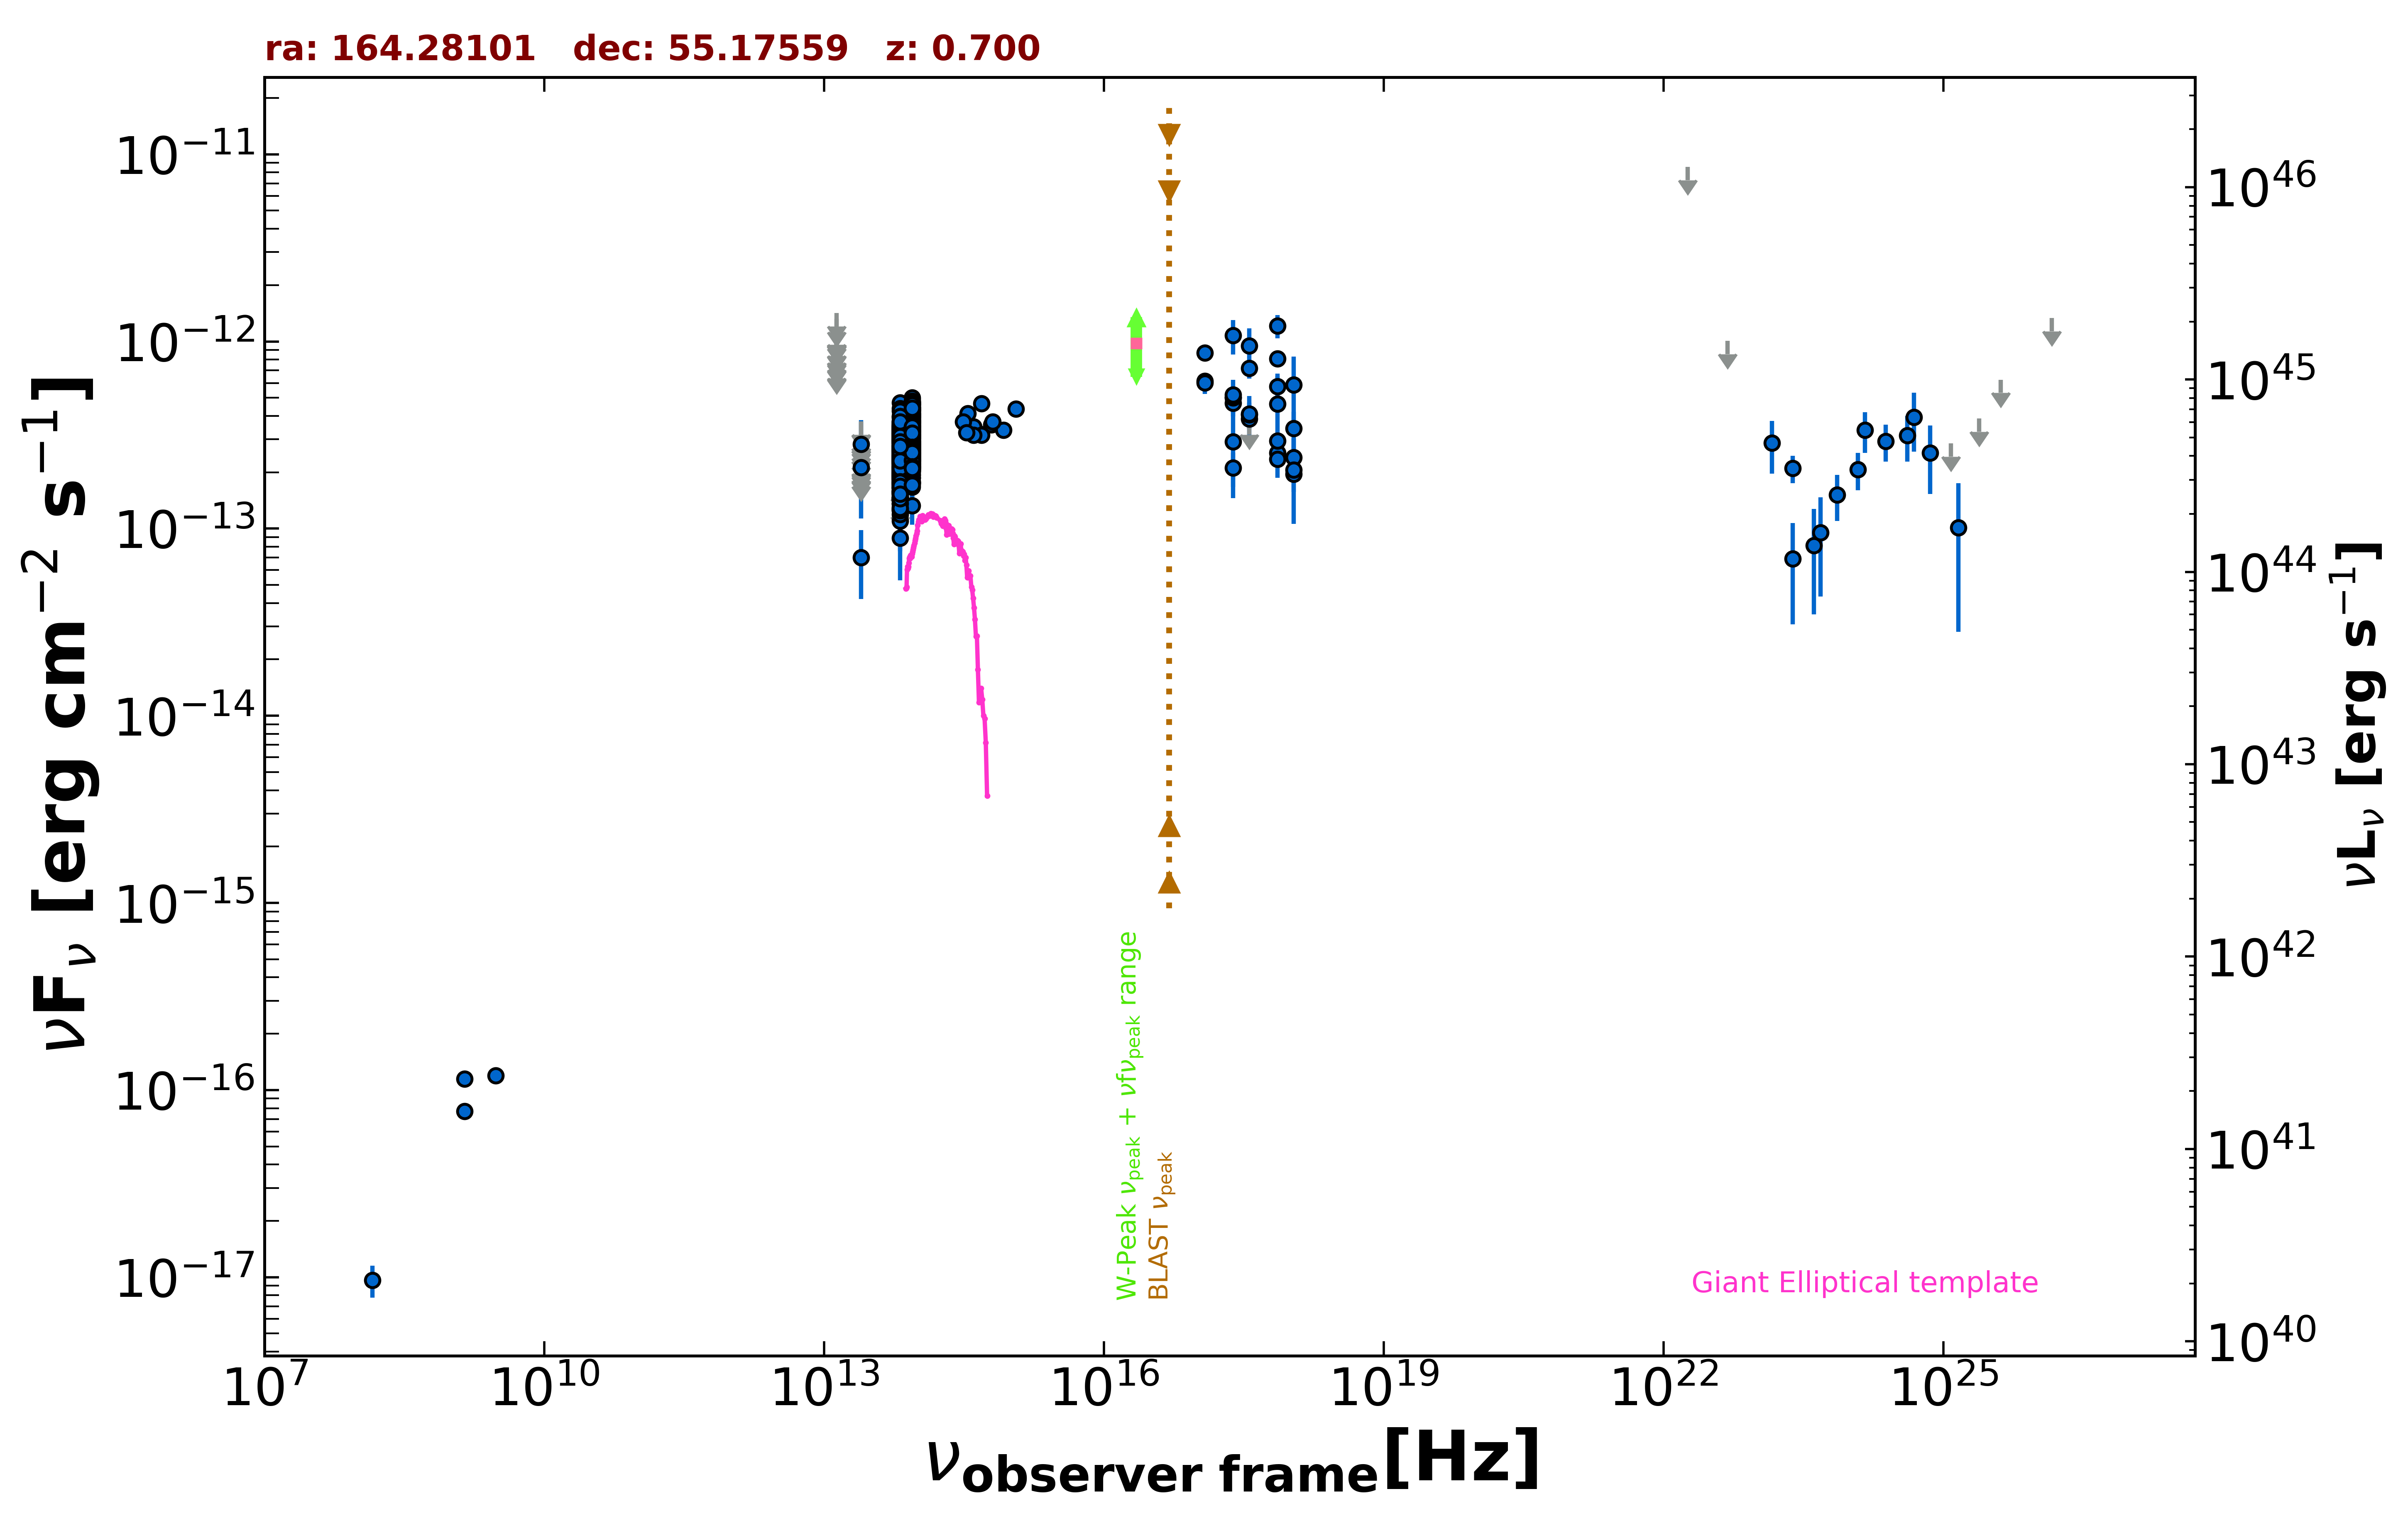

Values plotted in this chart, from the file beside it:
freq., flux, err_flux, MJD_start, MJD_end, flag, catalog, reference
1.400e+09, 1.147e-16, 1.850e-18, 55000, 55000, , FIRST, White et al. 1997  ApJ  475 479
1.400e+09, 7.700e-17, 7.000e-18, 55000, 55000, , NVSS, Condon et al. 1998  AJ  115  1693
3.000e+09, 1.197e-16, 7.100e-18, 55000, 55000, , VLASSQL, Gordon et al. 2021  ApJS  255  30
2.418e+17, 2.912e-13, 1.459e-13, 55000, 55000, , XMMSL2, Saxton et al. 2008  A&A  480  611
7.253e+17, 4.643e-13, 2.105e-13, 55000, 55000, , XMMSL2, Saxton et al. 2008  A&A  480  611
2.418e+17, 4.678e-13, 7.080e-14, 55000, 55000, , RASS, Boller et al. 2016  A&A  103  1
2.418e+17, 4.998e-13, 4.700e-14, 55299, 58155, , 1OUSX, Giommi et al. in preparation
1.209e+17, 6.136e-13, 5.180e-14, 55299, 58155, , 1OUSX, Giommi et al. in preparation
3.627e+17, 3.860e-13, 4.210e-14, 55299, 58155, , 1OUSX, Giommi et al. in preparation
7.253e+17, 2.536e-13, 1.620e-14, 55299, 58155, , 1OUSX, Giommi et al. in preparation
1.088e+18, 1.959e-13, 3.880e-14, 55299, 58155, , 1OUSX, Giommi et al. in preparation
7.253e+17, 8.074e-13, 5.655e-14, 55000, 55000, , 2SXPS, Evans et al. 2020  ApJS  247  54
1.209e+17, 8.708e-13, 8.460e-14, 55000, 55000, , 2SXPS, Evans et al. 2020  ApJS  247  54
3.627e+17, 7.184e-13, 8.350e-14, 55000, 55000, , 2SXPS, Evans et al. 2020  ApJS  247  54
1.088e+18, 3.437e-13, 7.785e-14, 55000, 55000, , 2SXPS, Evans et al. 2020  ApJS  247  54
1.440e+08, 9.648e-18, 1.872e-18, 55000, 55000, , LoTSS, Shimwell et al. 2019  A&A  622  A1
8.817e+13, 2.460e-13, 2.150e-15, 55000, 55000, , UNWISE, Schlafly et al. 2019  ApJS  240  30
6.517e+13, 2.003e-13, 3.000e-15, 55000, 55000, , UNWISE, Schlafly et al. 2019  ApJS  240  30
8.817e+13, 2.332e-13, 7.300e-15, 55000, 55000, , WISE, Wright et al. 2010  AJ  140  1868
6.517e+13, 1.924e-13, 7.450e-15, 55000, 55000, , WISE, Wright et al. 2010  AJ  140  1868
2.498e+13, 7.014e-14, 2.814e-14, 55000, 55000, , WISE, Wright et al. 2010  AJ  140  1868
1.363e+13, 2.711e-13, 1.119e-13, 55000, 55000, , WISE, Wright et al. 2010  AJ  140  1868
8.817e+13, 2.395e-13, 2.720e-14, 56977, 56977, , NEOWISE, Mainzer et al. 2014  ApJ  792  30
6.517e+13, 1.880e-13, 3.275e-14, 56977, 56977, , NEOWISE, Mainzer et al. 2014  ApJ  792  30
8.817e+13, 2.152e-13, 2.585e-14, 56978, 56978, , NEOWISE, Mainzer et al. 2014  ApJ  792  30
6.517e+13, 2.092e-13, 3.660e-14, 56978, 56978, , NEOWISE, Mainzer et al. 2014  ApJ  792  30
8.817e+13, 2.148e-13, 2.875e-14, 56977, 56977, , NEOWISE, Mainzer et al. 2014  ApJ  792  30
6.517e+13, 2.079e-13, 4.165e-14, 56977, 56977, , NEOWISE, Mainzer et al. 2014  ApJ  792  30
8.817e+13, 2.482e-13, 2.745e-14, 56978, 56978, , NEOWISE, Mainzer et al. 2014  ApJ  792  30
6.517e+13, 2.461e-13, 3.410e-14, 56978, 56978, , NEOWISE, Mainzer et al. 2014  ApJ  792  30
8.817e+13, 2.515e-13, 2.275e-14, 56977, 56977, , NEOWISE, Mainzer et al. 2014  ApJ  792  30
6.517e+13, 2.159e-13, 3.415e-14, 56977, 56977, , NEOWISE, Mainzer et al. 2014  ApJ  792  30
8.817e+13, 2.408e-13, 2.490e-14, 56975, 56975, , NEOWISE, Mainzer et al. 2014  ApJ  792  30
6.517e+13, 2.331e-13, 3.815e-14, 56975, 56975, , NEOWISE, Mainzer et al. 2014  ApJ  792  30
8.817e+13, 1.922e-13, 2.770e-14, 56974, 56974, , NEOWISE, Mainzer et al. 2014  ApJ  792  30
6.517e+13, 1.792e-13, 4.845e-14, 56974, 56974, , NEOWISE, Mainzer et al. 2014  ApJ  792  30
8.817e+13, 2.672e-13, 2.685e-14, 56975, 56975, , NEOWISE, Mainzer et al. 2014  ApJ  792  30
6.517e+13, 1.457e-13, 4.765e-14, 56975, 56975, , NEOWISE, Mainzer et al. 2014  ApJ  792  30
8.817e+13, 2.247e-13, 2.300e-14, 56977, 56977, , NEOWISE, Mainzer et al. 2014  ApJ  792  30
6.517e+13, 1.580e-13, 3.580e-14, 56977, 56977, , NEOWISE, Mainzer et al. 2014  ApJ  792  30
8.817e+13, 1.765e-13, 2.415e-14, 56975, 56975, , NEOWISE, Mainzer et al. 2014  ApJ  792  30
6.517e+13, 3.241e-13, 6.640e-14, 56975, 56975, , NEOWISE, Mainzer et al. 2014  ApJ  792  30
8.817e+13, 2.580e-13, 3.075e-14, 56974, 56974, , NEOWISE, Mainzer et al. 2014  ApJ  792  30
6.517e+13, 1.662e-13, 3.625e-14, 56974, 56974, , NEOWISE, Mainzer et al. 2014  ApJ  792  30
8.817e+13, 2.528e-13, 2.450e-14, 56977, 56977, , NEOWISE, Mainzer et al. 2014  ApJ  792  30
6.517e+13, 2.603e-13, 5.315e-14, 56977, 56977, , NEOWISE, Mainzer et al. 2014  ApJ  792  30
8.817e+13, 2.274e-13, 2.330e-14, 56977, 56977, , NEOWISE, Mainzer et al. 2014  ApJ  792  30
6.517e+13, 1.365e-13, 3.520e-14, 56977, 56977, , NEOWISE, Mainzer et al. 2014  ApJ  792  30
8.817e+13, 2.816e-13, 3.565e-14, 56977, 56977, , NEOWISE, Mainzer et al. 2014  ApJ  792  30
6.517e+13, 2.193e-13, 4.165e-14, 56977, 56977, , NEOWISE, Mainzer et al. 2014  ApJ  792  30
8.817e+13, 2.040e-13, 2.315e-14, 56974, 56974, , NEOWISE, Mainzer et al. 2014  ApJ  792  30
6.517e+13, 1.880e-13, 3.680e-14, 56974, 56974, , NEOWISE, Mainzer et al. 2014  ApJ  792  30
8.817e+13, 2.190e-13, 2.160e-14, 56977, 56977, , NEOWISE, Mainzer et al. 2014  ApJ  792  30
6.517e+13, 1.419e-13, 3.255e-14, 56977, 56977, , NEOWISE, Mainzer et al. 2014  ApJ  792  30
8.817e+13, 2.519e-13, 3.045e-14, 56977, 56977, , NEOWISE, Mainzer et al. 2014  ApJ  792  30
6.517e+13, 1.434e-13, 3.220e-14, 56977, 56977, , NEOWISE, Mainzer et al. 2014  ApJ  792  30
8.817e+13, 2.053e-13, 2.180e-14, 56974, 56974, , NEOWISE, Mainzer et al. 2014  ApJ  792  30
6.517e+13, 2.002e-13, 3.445e-14, 56974, 56974, , NEOWISE, Mainzer et al. 2014  ApJ  792  30
8.817e+13, 1.950e-13, 2.340e-14, 56977, 56977, , NEOWISE, Mainzer et al. 2014  ApJ  792  30
6.517e+13, 2.311e-13, 3.660e-14, 56977, 56977, , NEOWISE, Mainzer et al. 2014  ApJ  792  30
... 743 more rows
